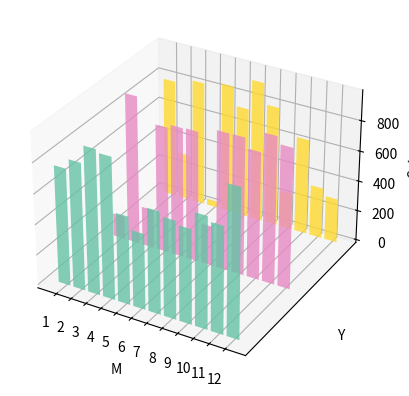

This figure's Python source: (Note: this script raises an exception after producing the figure.)
import matplotlib.pyplot as plt
import numpy as np
import matplotlib as mpl
import random
import matplotlib.dates as mdates
from mpl_toolkits.mplot3d import Axes3D

mpl.rcParams['font.size'] = 10
fig = plt.figure()
ax = fig.add_subplot(111, projection='3d')
for z in [2015, 2016, 2017]:
    xs = range(1, 13)
    ys = 1000 * np.random.rand(12)
    color = plt.cm.Set2(random.choice(range(plt.cm.Set2.N)))
    ax.bar(xs, ys, zs=z, zdir='y', color=color, alpha=0.8)
ax.xaxis.set_major_locator(mpl.ticker.FixedLocator(xs))
ax.yaxis.set_major_locator(mpl.ticker.FixedLocator(ys))
ax.set_xlabel('M')
ax.set_ylabel('Y')
ax.set_zlabel('Sales')
plt.savefig('./img/rec01.jpg')
plt.show()

